Image classification data set "dataset" (JuuuuuJu/EECampEdu on GitHub). Class labels (8): down gesture, left gesture, null no gesture, palm gesture, right gesture, rock gesture, stone gesture, thumb gesture.

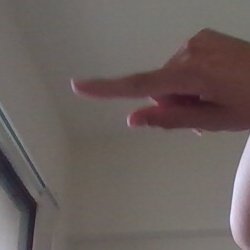
Label: left gesture

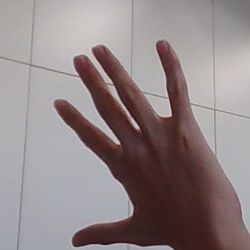
Label: palm gesture

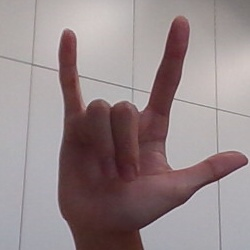
Label: rock gesture

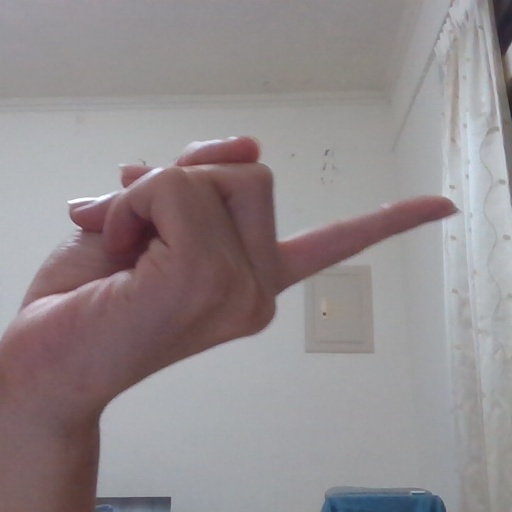
Label: right gesture

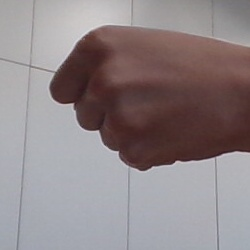
Label: stone gesture

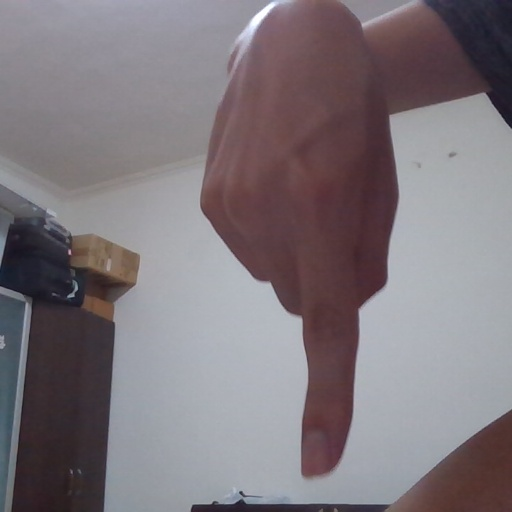
Label: down gesture
